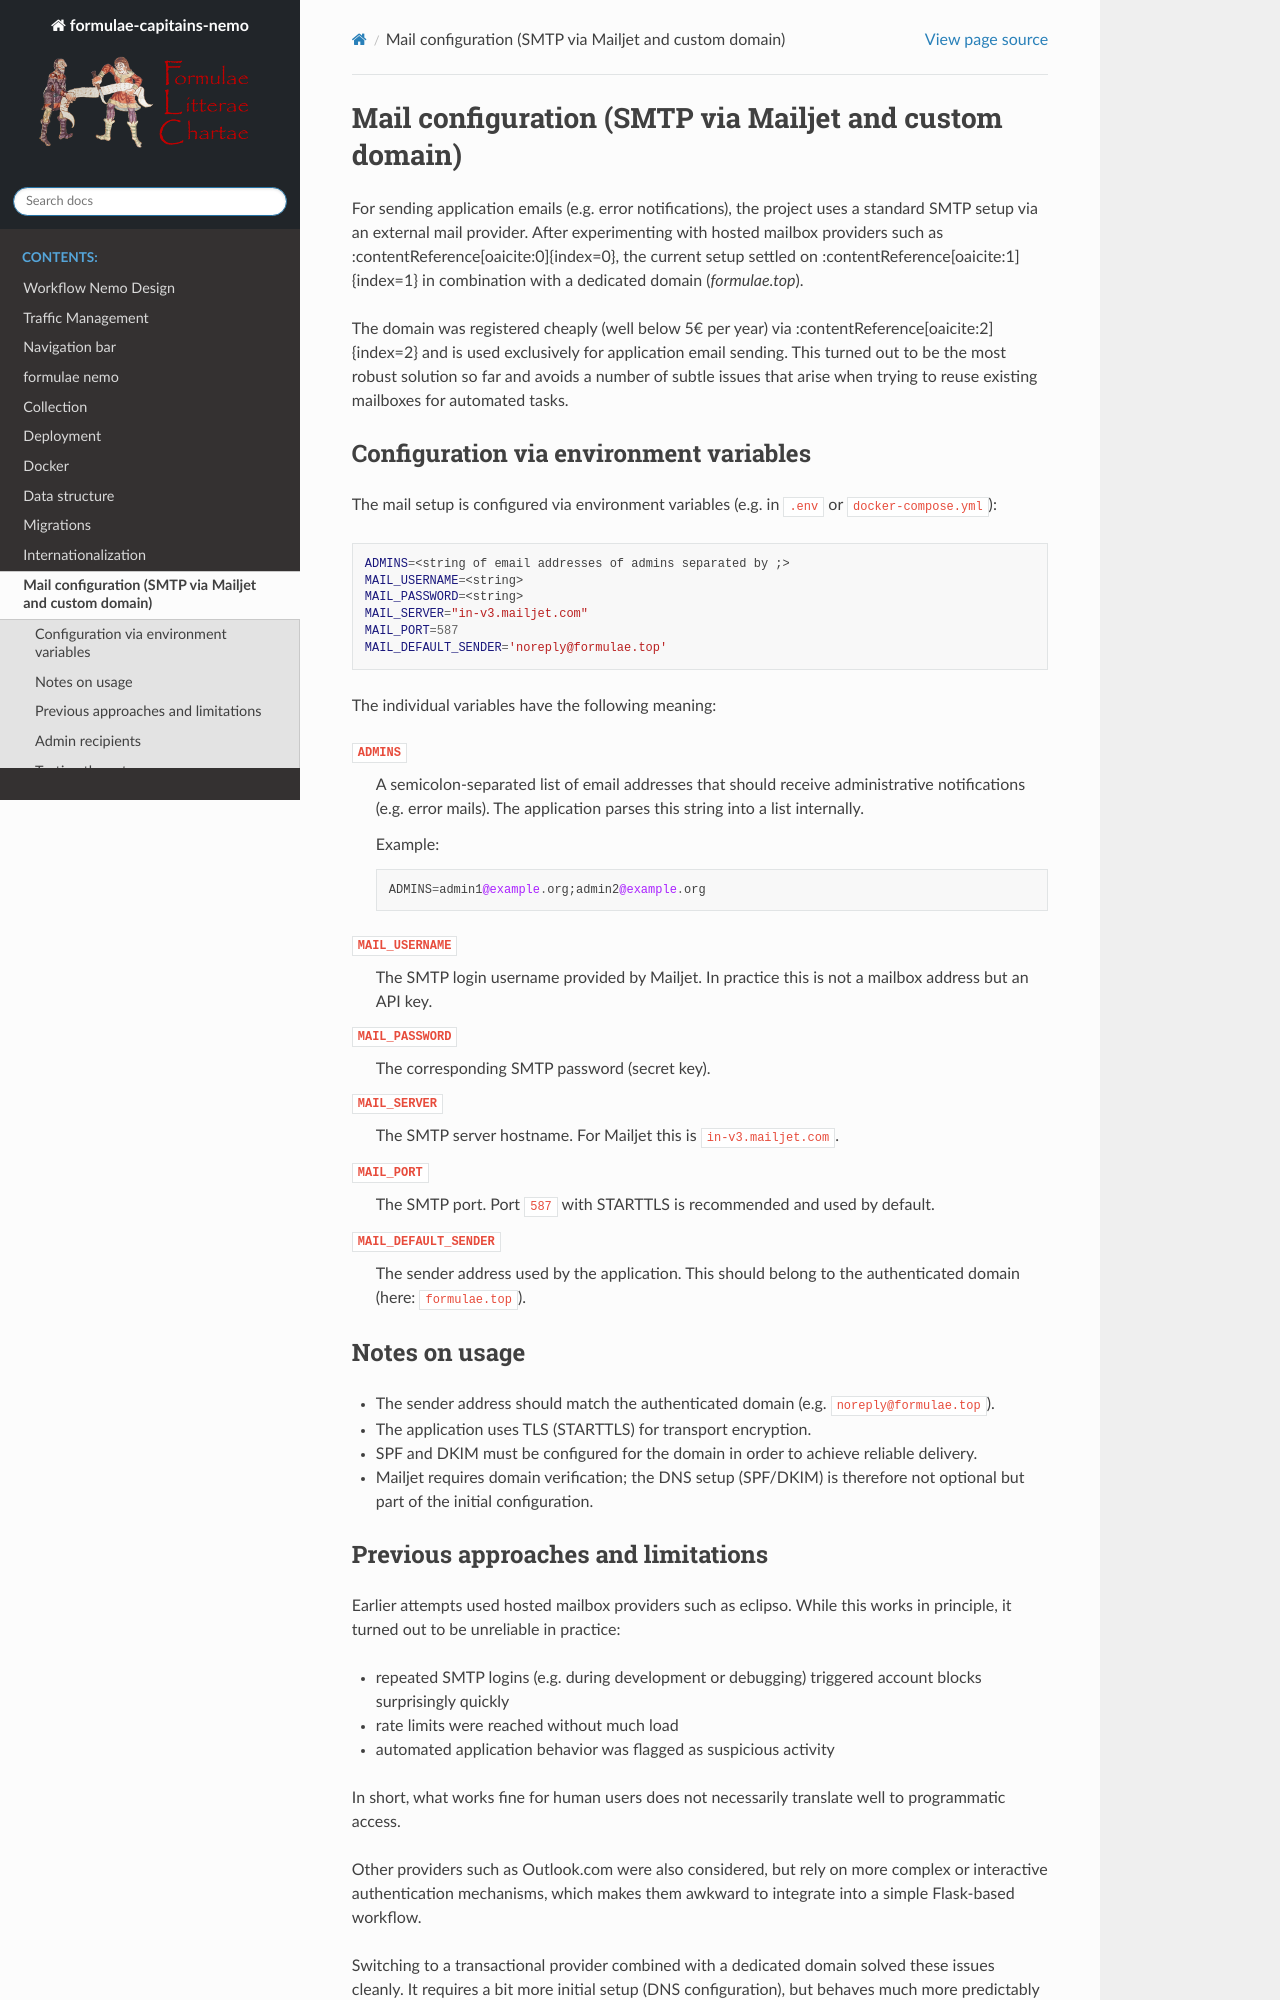

repository: Formulae-Litterae-Chartae/formulae-capitains-nemo · page: mail-configuration.html · generator: sphinx

Mail configuration (SMTP via Mailjet and custom domain)
======================================================

For sending application emails (e.g. error notifications), the project uses a
standard SMTP setup via an external mail provider. After experimenting with
hosted mailbox providers such as :contentReference[oaicite:0]{index=0}, the current setup settled on
:contentReference[oaicite:1]{index=1} in combination with a dedicated domain
(`formulae.top`).

The domain was registered cheaply (well below 5€ per year) via
:contentReference[oaicite:2]{index=2} and is used exclusively for
application email sending. This turned out to be the most robust solution so far
and avoids a number of subtle issues that arise when trying to reuse existing
mailboxes for automated tasks.

Configuration via environment variables
---------------------------------------

The mail setup is configured via environment variables (e.g. in ``.env`` or
``docker-compose.yml``):

.. code-block:: bash

   ADMINS=<string of email addresses of admins separated by ;>
   MAIL_USERNAME=<string>
   MAIL_PASSWORD=<string>
   MAIL_SERVER="in-v3.mailjet.com"
   MAIL_PORT=587
   MAIL_DEFAULT_SENDER='noreply@formulae.top'

The individual variables have the following meaning:

``ADMINS``
    A semicolon-separated list of email addresses that should receive
    administrative notifications (e.g. error mails). The application parses
    this string into a list internally.

    Example::

        ADMINS=admin1@example.org;admin2@example.org

``MAIL_USERNAME``
    The SMTP login username provided by Mailjet. In practice this is not a
    mailbox address but an API key.

``MAIL_PASSWORD``
    The corresponding SMTP password (secret key).

``MAIL_SERVER``
    The SMTP server hostname. For Mailjet this is ``in-v3.mailjet.com``.

``MAIL_PORT``
    The SMTP port. Port ``587`` with STARTTLS is recommended and used
    by default.

``MAIL_DEFAULT_SENDER``
    The sender address used by the application. This should belong to the
    authenticated domain (here: ``formulae.top``).
